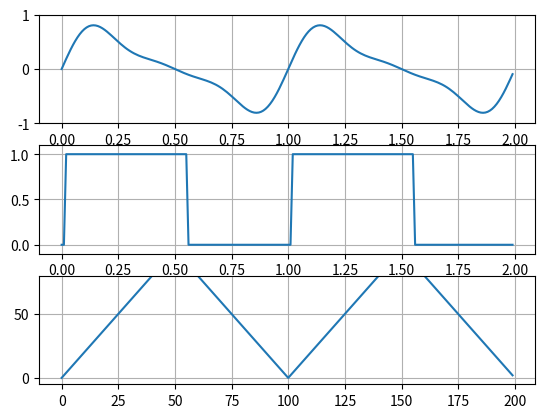

Here is the Python script that generated this plot:
from matplotlib.pyplot import figure, show
from numpy import arange, sin, pi

t = arange(0.0, 2.0, 0.01)
input = 0.6 * sin(2 * pi * t) + 0.3 * sin(4 * pi * t) + 0.1 * sin(6 * pi * t)

fig = figure(1)

ax1 = fig.add_subplot(311)
ax1.plot(t, input)
ax1.grid(True)
ax1.set_ylim((-1, 1))


class zero_cross:
    def __init__(self):
        self.y = 0

    def __call__(self, s):
        if s < -0.1:
            self.y = 0
        elif s > 0.1:
            self.y = 1
        return self.y


zc = zero_cross()
trig = [zc(s) for s in input]

ax2 = fig.add_subplot(312)
ax2.plot(t, trig)
ax2.grid(True)
ax2.set_ylim((-0.1, 1.1))


def count_ones(l):
    r = 0
    for e in l:
        if e:
            r += 1
    return r


cross = trig
results = []
length = round(len(trig) / 2)
for i in range(length):
    x = [a ^ b for a, b in zip(trig[0:length], cross[i:i + length])]
    results.append(count_ones(x))
results.extend(results)

ax3 = fig.add_subplot(313)
ax3.plot(results)
ax3.grid(True)
ax3.set_ylim((-5, 80))

show()
